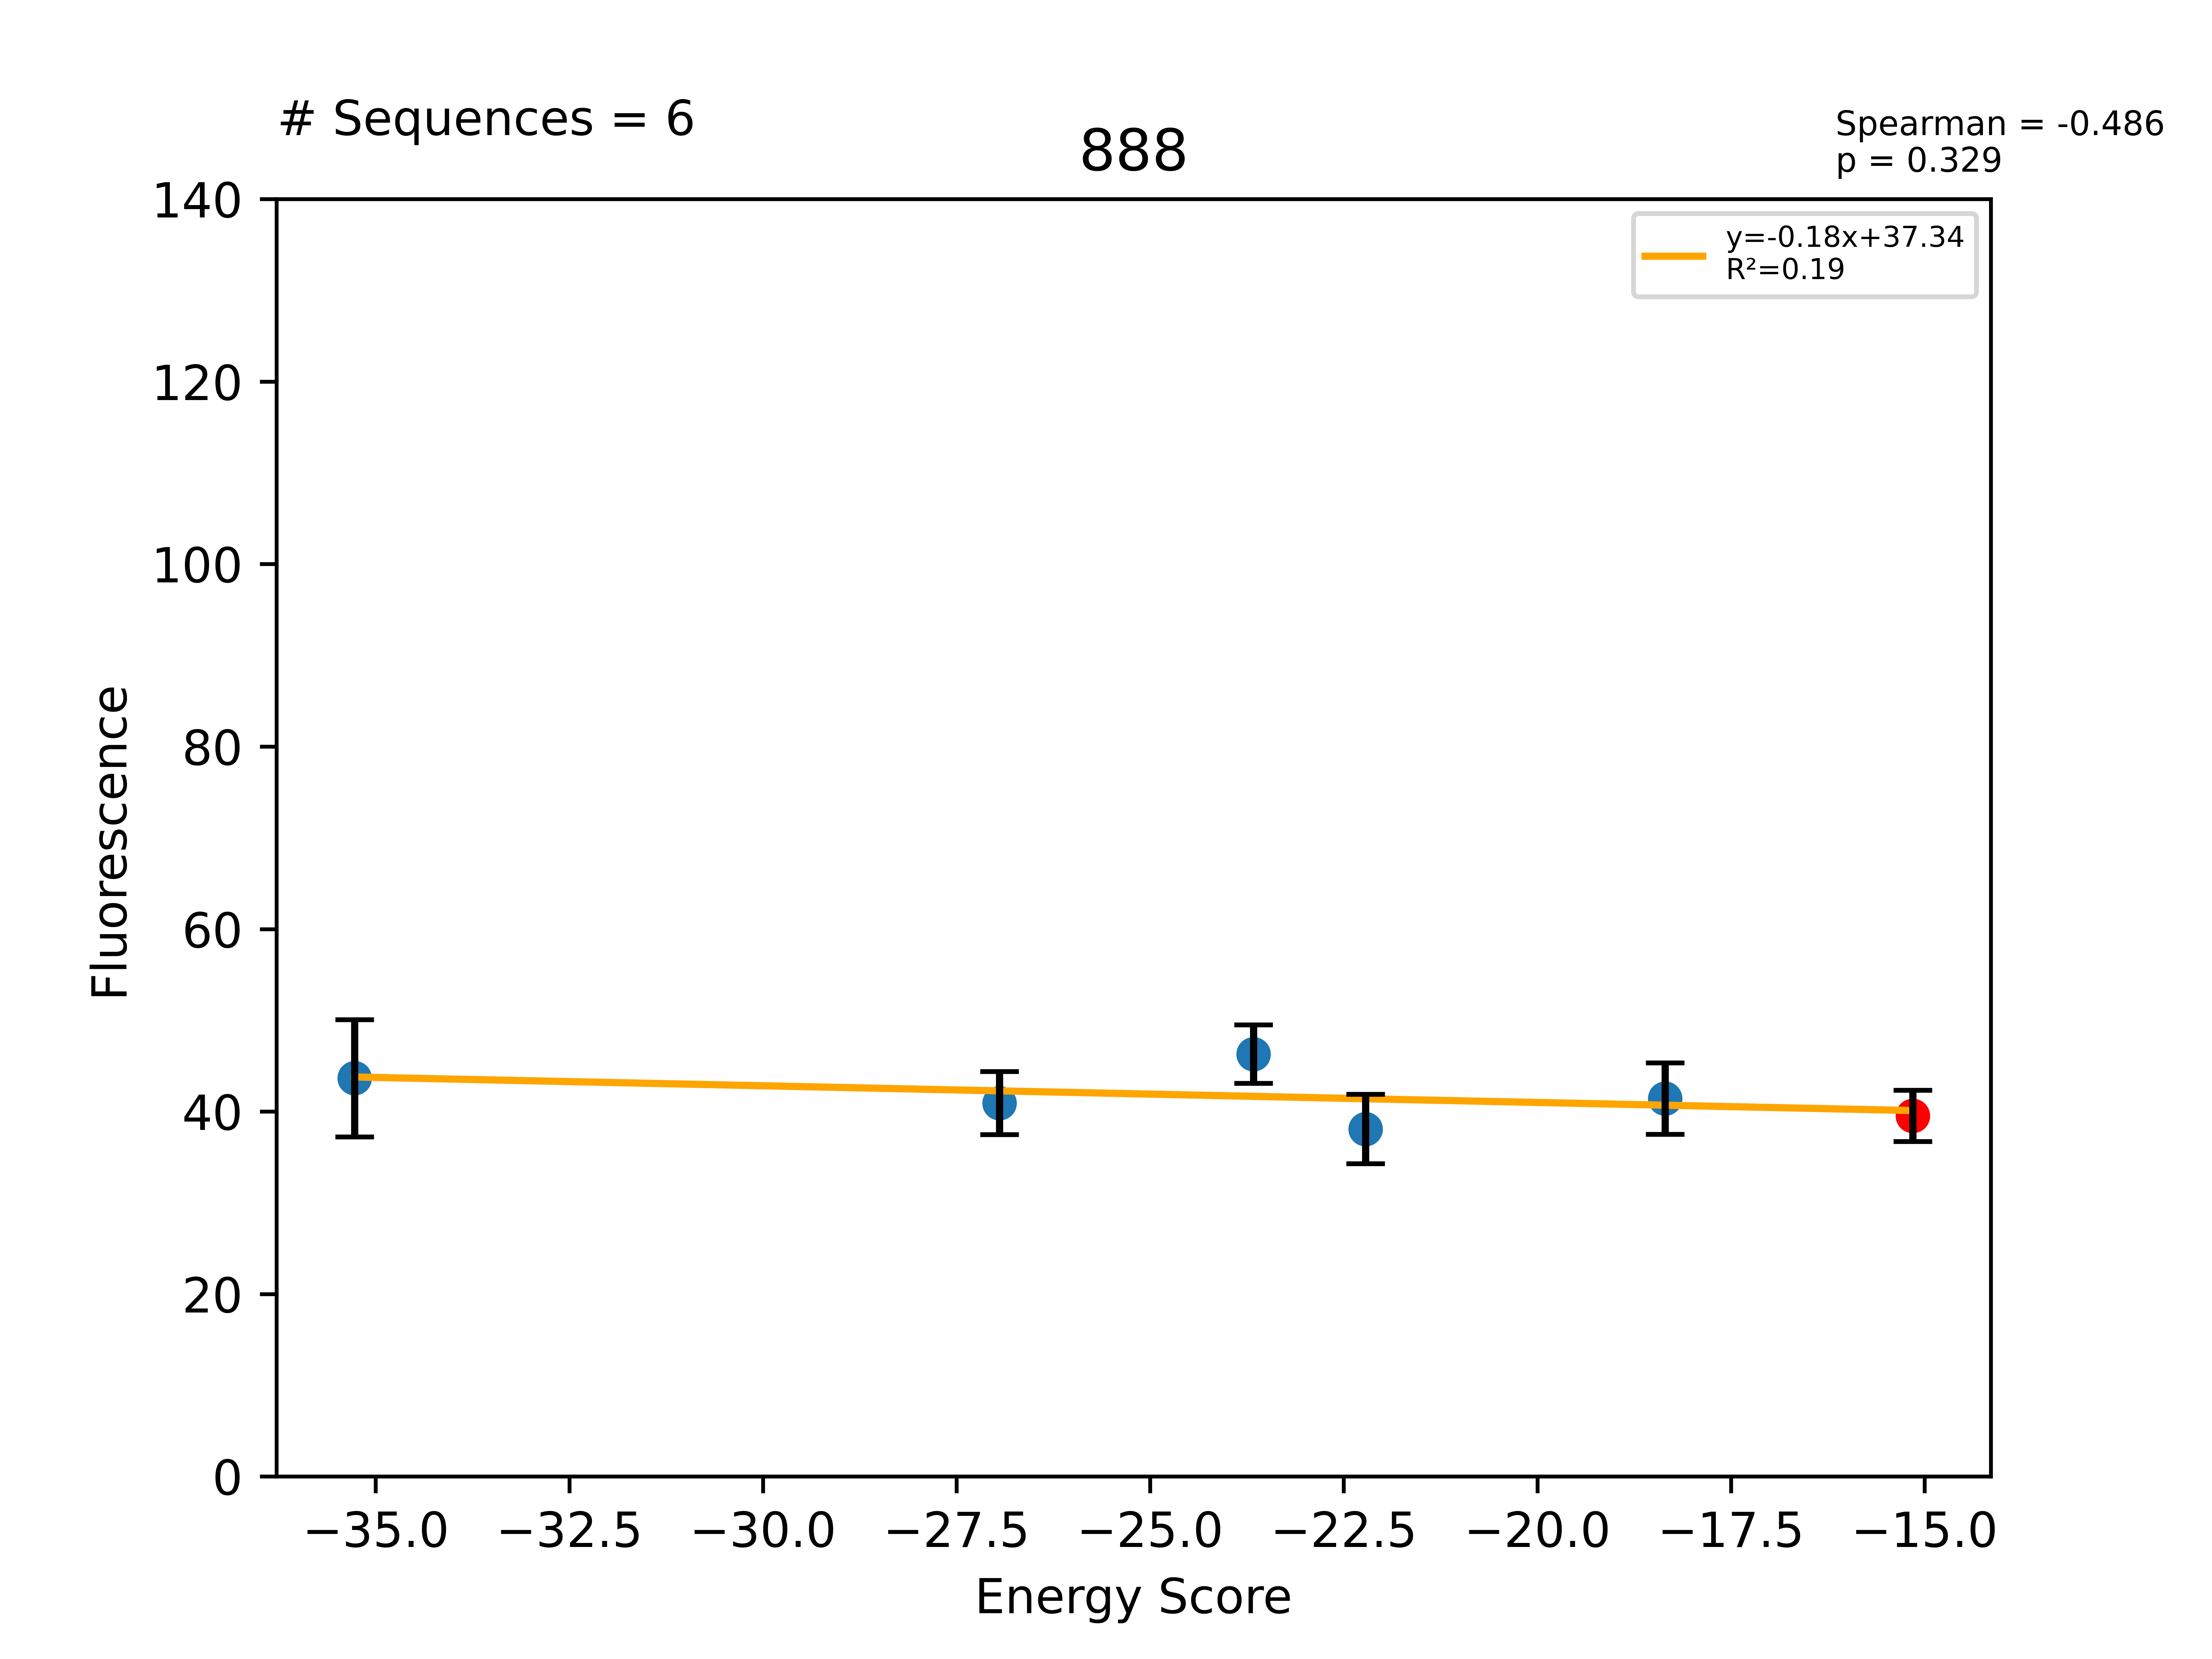

The table this chart was drawn from, first rows:
Sequence, EnergyScore, Fluorescence, FluorStdDev, PercentGpa, PercentGpaStdDev, MaltosePercentDiff, Dimer, Monomer, DimerDiff, VDWDimer, VDWDiff, HBONDDimer, HBONDDiff, IMM1Dimer, IMM1Diff, SequenceProbability, DimerSasa, MonomerSasa, startXShift, xShift, xShiftDiff, startCrossingAngle, crossingAngle
LLLALLLTLLTTLLTVLLILI, -35.27, 55221, 8121, 43.65, 6.42, -100.0, -432.8, -397.5, -18.58, -75.51, -0.3799, -108.4, -13.8, -248.9, -4.4, 1.90566e-05, 3895, 4534, 9.225, 8.936, 0.2892, -35.06, -34.73
LLLALLWTLLTGLLTVLLILI, -26.95, 51780, 4373, 40.93, 3.457, -88.77, -412, -385.1, 2.181, -67.9, 7.233, -94.54, 0.02042, -249.6, -5.072, 4.88191e-05, 3951, 4615, 9.225, 8.936, 0.2892, -35.06, -34.73
LLLALLSTLLTGLLTVLLILI, -23.66, 58568, 4066, 46.3, 3.215, -89.21, -416.7, -393, -2.489, -64.11, 11.02, -109.9, -15.37, -242.6, 1.869, 0.0001143, 3985, 4469, 9.225, 8.936, 0.2892, -35.06, -34.73
LLLALLATLLTGLLTVLLILI, -22.22, 48186, 4820, 38.09, 3.81, -100.0, -400.3, -378, 13.91, -65.11, 10.02, -94.56, 1.13687e-13, -240.6, 3.889, 7.32286e-05, 3986, 4448, 9.225, 8.936, 0.2892, -35.06, -34.73
LLLSLLLTLLTGLLTVLLILI, -18.35, 52389, 4954, 41.42, 3.916, -100.0, -422.7, -404.4, -8.55, -72.65, 2.476, -103.5, -8.952, -246.6, -2.074, 6.75338e-05, 3931, 4530, 9.225, 8.936, 0.2892, -35.06, -34.73
LLLALLLTLLTGLLTVLLILI, -15.15, 49995, 3547, 39.52, 2.804, -88.72, -414.2, -399, -7.615, -75.13, -2.033, -94.56, -0.02067, -244.5, -5.561, 8.6504e-05, 4087, 0.0, 9.225, 8.936, 0.2892, -35.06, -34.73
